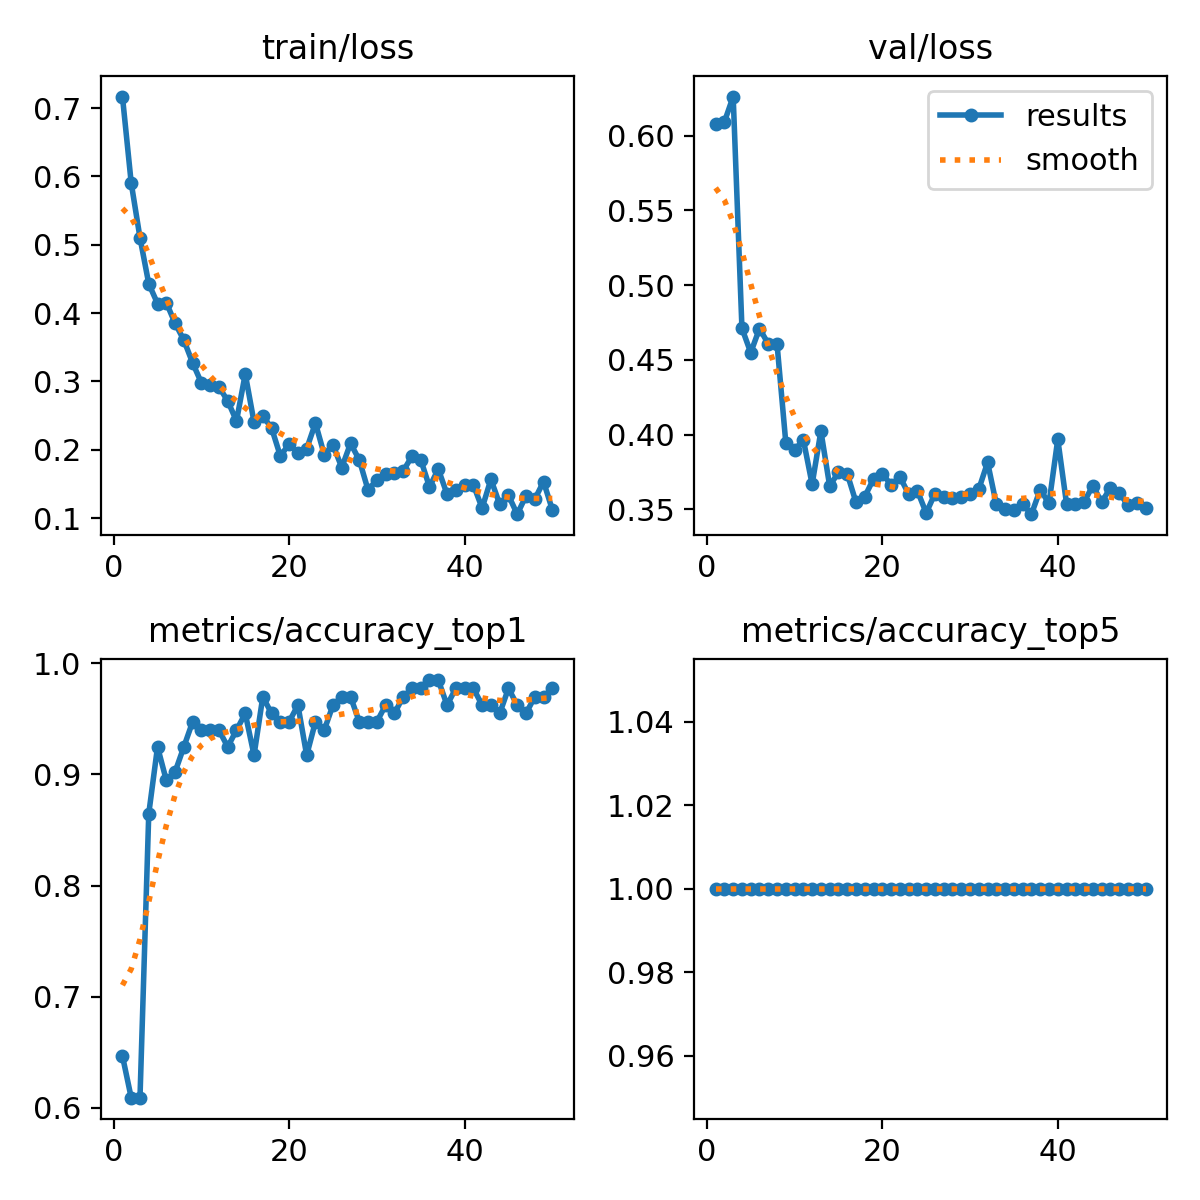

Values plotted in this chart, from the file beside it:
epoch, train/loss, metrics/accuracy_top1, metrics/accuracy_top5, val/loss, lr/pg0, lr/pg1, lr/pg2
1, 0.7168, 0.6466, 1, 0.6075, 0.0002319, 0.0002319, 0.0002319
2, 0.5903, 0.609, 1, 0.6091, 0.0004606, 0.0004606, 0.0004606
3, 0.5103, 0.609, 1, 0.6261, 0.0006799, 0.0006799, 0.0006799
4, 0.4429, 0.8647, 1, 0.4711, 0.0006716, 0.0006716, 0.0006716
5, 0.414, 0.9248, 1, 0.4548, 0.0006716, 0.0006716, 0.0006716
6, 0.4153, 0.8947, 1, 0.4709, 0.0006574, 0.0006574, 0.0006574
7, 0.3852, 0.9023, 1, 0.4607, 0.0006433, 0.0006433, 0.0006433
8, 0.3604, 0.9248, 1, 0.4606, 0.0006292, 0.0006292, 0.0006292
9, 0.3271, 0.9474, 1, 0.3945, 0.000615, 0.000615, 0.000615
10, 0.298, 0.9398, 1, 0.3895, 0.0006009, 0.0006009, 0.0006009
11, 0.2952, 0.9398, 1, 0.3965, 0.0005868, 0.0005868, 0.0005868
12, 0.292, 0.9398, 1, 0.3668, 0.0005726, 0.0005726, 0.0005726
13, 0.2716, 0.9248, 1, 0.4023, 0.0005585, 0.0005585, 0.0005585
14, 0.2421, 0.9398, 1, 0.3655, 0.0005443, 0.0005443, 0.0005443
15, 0.311, 0.9549, 1, 0.3748, 0.0005302, 0.0005302, 0.0005302
16, 0.2404, 0.9173, 1, 0.3738, 0.0005161, 0.0005161, 0.0005161
17, 0.2495, 0.9699, 1, 0.3547, 0.0005019, 0.0005019, 0.0005019
18, 0.2319, 0.9549, 1, 0.3585, 0.0004878, 0.0004878, 0.0004878
19, 0.1908, 0.9474, 1, 0.3703, 0.0004737, 0.0004737, 0.0004737
20, 0.2085, 0.9474, 1, 0.3739, 0.0004595, 0.0004595, 0.0004595
21, 0.1959, 0.9624, 1, 0.3663, 0.0004454, 0.0004454, 0.0004454
22, 0.2015, 0.9173, 1, 0.3718, 0.0004313, 0.0004313, 0.0004313
23, 0.239, 0.9474, 1, 0.3602, 0.0004171, 0.0004171, 0.0004171
24, 0.193, 0.9398, 1, 0.3624, 0.000403, 0.000403, 0.000403
25, 0.2072, 0.9624, 1, 0.3476, 0.0003888, 0.0003888, 0.0003888
26, 0.174, 0.9699, 1, 0.3605, 0.0003747, 0.0003747, 0.0003747
27, 0.2094, 0.9699, 1, 0.3583, 0.0003606, 0.0003606, 0.0003606
28, 0.1851, 0.9474, 1, 0.3577, 0.0003464, 0.0003464, 0.0003464
29, 0.141, 0.9474, 1, 0.3581, 0.0003323, 0.0003323, 0.0003323
30, 0.1564, 0.9474, 1, 0.3602, 0.0003182, 0.0003182, 0.0003182
31, 0.1641, 0.9624, 1, 0.3635, 0.000304, 0.000304, 0.000304
32, 0.1664, 0.9549, 1, 0.3814, 0.0002899, 0.0002899, 0.0002899
33, 0.1691, 0.9699, 1, 0.3532, 0.0002758, 0.0002758, 0.0002758
34, 0.1904, 0.9774, 1, 0.3503, 0.0002616, 0.0002616, 0.0002616
35, 0.1856, 0.9774, 1, 0.3494, 0.0002475, 0.0002475, 0.0002475
36, 0.1456, 0.985, 1, 0.3533, 0.0002333, 0.0002333, 0.0002333
37, 0.1718, 0.985, 1, 0.3467, 0.0002192, 0.0002192, 0.0002192
38, 0.1351, 0.9624, 1, 0.3632, 0.0002051, 0.0002051, 0.0002051
39, 0.1418, 0.9774, 1, 0.3539, 0.0001909, 0.0001909, 0.0001909
40, 0.1486, 0.9774, 1, 0.3969, 0.0001768, 0.0001768, 0.0001768
41, 0.1487, 0.9774, 1, 0.3537, 0.0001626, 0.0001626, 0.0001626
42, 0.1148, 0.9624, 1, 0.3535, 0.0001485, 0.0001485, 0.0001485
43, 0.1568, 0.9624, 1, 0.355, 0.0001344, 0.0001344, 0.0001344
44, 0.1204, 0.9549, 1, 0.3659, 0.0001202, 0.0001202, 0.0001202
45, 0.1333, 0.9774, 1, 0.3548, 0.0001061, 0.0001061, 0.0001061
46, 0.1058, 0.9624, 1, 0.3644, 9.1963e-05, 9.1963e-05, 9.1963e-05
47, 0.1326, 0.9549, 1, 0.3611, 7.7826e-05, 7.7826e-05, 7.7826e-05
48, 0.1277, 0.9699, 1, 0.3527, 6.3689e-05, 6.3689e-05, 6.3689e-05
49, 0.1533, 0.9699, 1, 0.354, 4.9552e-05, 4.9552e-05, 4.9552e-05
50, 0.1124, 0.9774, 1, 0.3508, 3.5414e-05, 3.5414e-05, 3.5414e-05
